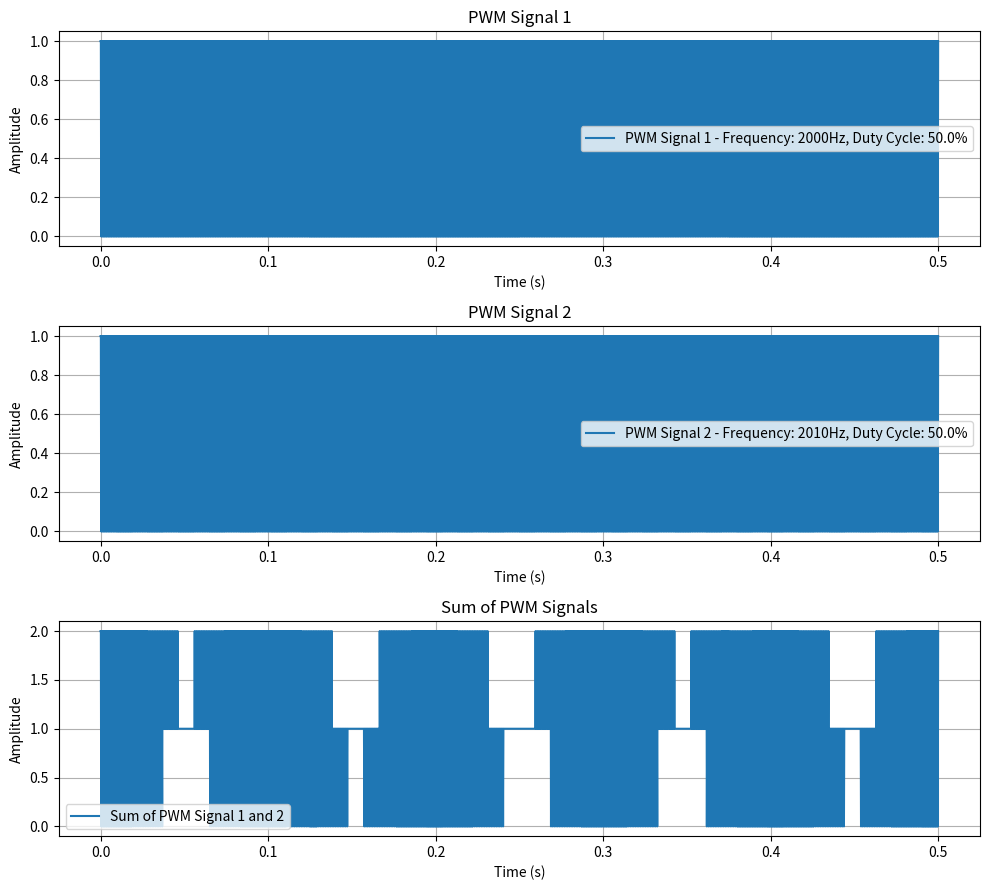

Reproduce this figure in Python.
import numpy as np
import matplotlib.pyplot as plt
from math import trunc

# Corrected PWM generation function
def Generate_PWM(t, frequency, duty_cycle):
    pt = t * frequency
    tc = pt - trunc(pt)
    return 1 if tc < duty_cycle else 0

# Parameters for the two PWM signals
frequency1 = 2000  # Frequency of first signal in Hz
frequency2 = 2010  # Frequency of second signal in Hz
duty_cycle = 0.5  # Duty cycle as a fraction for both signals
time_end = 0.5  # Time period to generate the signal over, in seconds
sampling_rate = 5000  # Sampling rate in samples per second

# Generating the time array
t = np.linspace(0, time_end, int(time_end * sampling_rate))

# Generating the first PWM signal
signal1 = np.array([Generate_PWM(ti, frequency1, duty_cycle) for ti in t])

# Generating the second PWM signal
signal2 = np.array([Generate_PWM(ti, frequency2, duty_cycle) for ti in t])

# Summing the two signals
sum_signal = signal1 + signal2

# Plotting the signals in subplots
plt.figure(figsize=(10, 9))

# First PWM signal
plt.subplot(3, 1, 1)  # 3 rows, 1 column, 1st subplot
plt.plot(t, signal1, label=f'PWM Signal 1 - Frequency: {frequency1}Hz, Duty Cycle: {duty_cycle*100}%')
plt.xlabel('Time (s)')
plt.ylabel('Amplitude')
plt.title('PWM Signal 1')
plt.legend()
plt.grid(True)

# Second PWM signal
plt.subplot(3, 1, 2)  # 3 rows, 1 column, 2nd subplot
plt.plot(t, signal2, label=f'PWM Signal 2 - Frequency: {frequency2}Hz, Duty Cycle: {duty_cycle*100}%')
plt.xlabel('Time (s)')
plt.ylabel('Amplitude')
plt.title('PWM Signal 2')
plt.legend()
plt.grid(True)

# Sum of the two signals
plt.subplot(3, 1, 3)  # 3 rows, 1 column, 3rd subplot
plt.plot(t, sum_signal, label='Sum of PWM Signal 1 and 2')
plt.xlabel('Time (s)')
plt.ylabel('Amplitude')
plt.title('Sum of PWM Signals')
plt.legend()
plt.grid(True)

plt.tight_layout()
plt.show()


